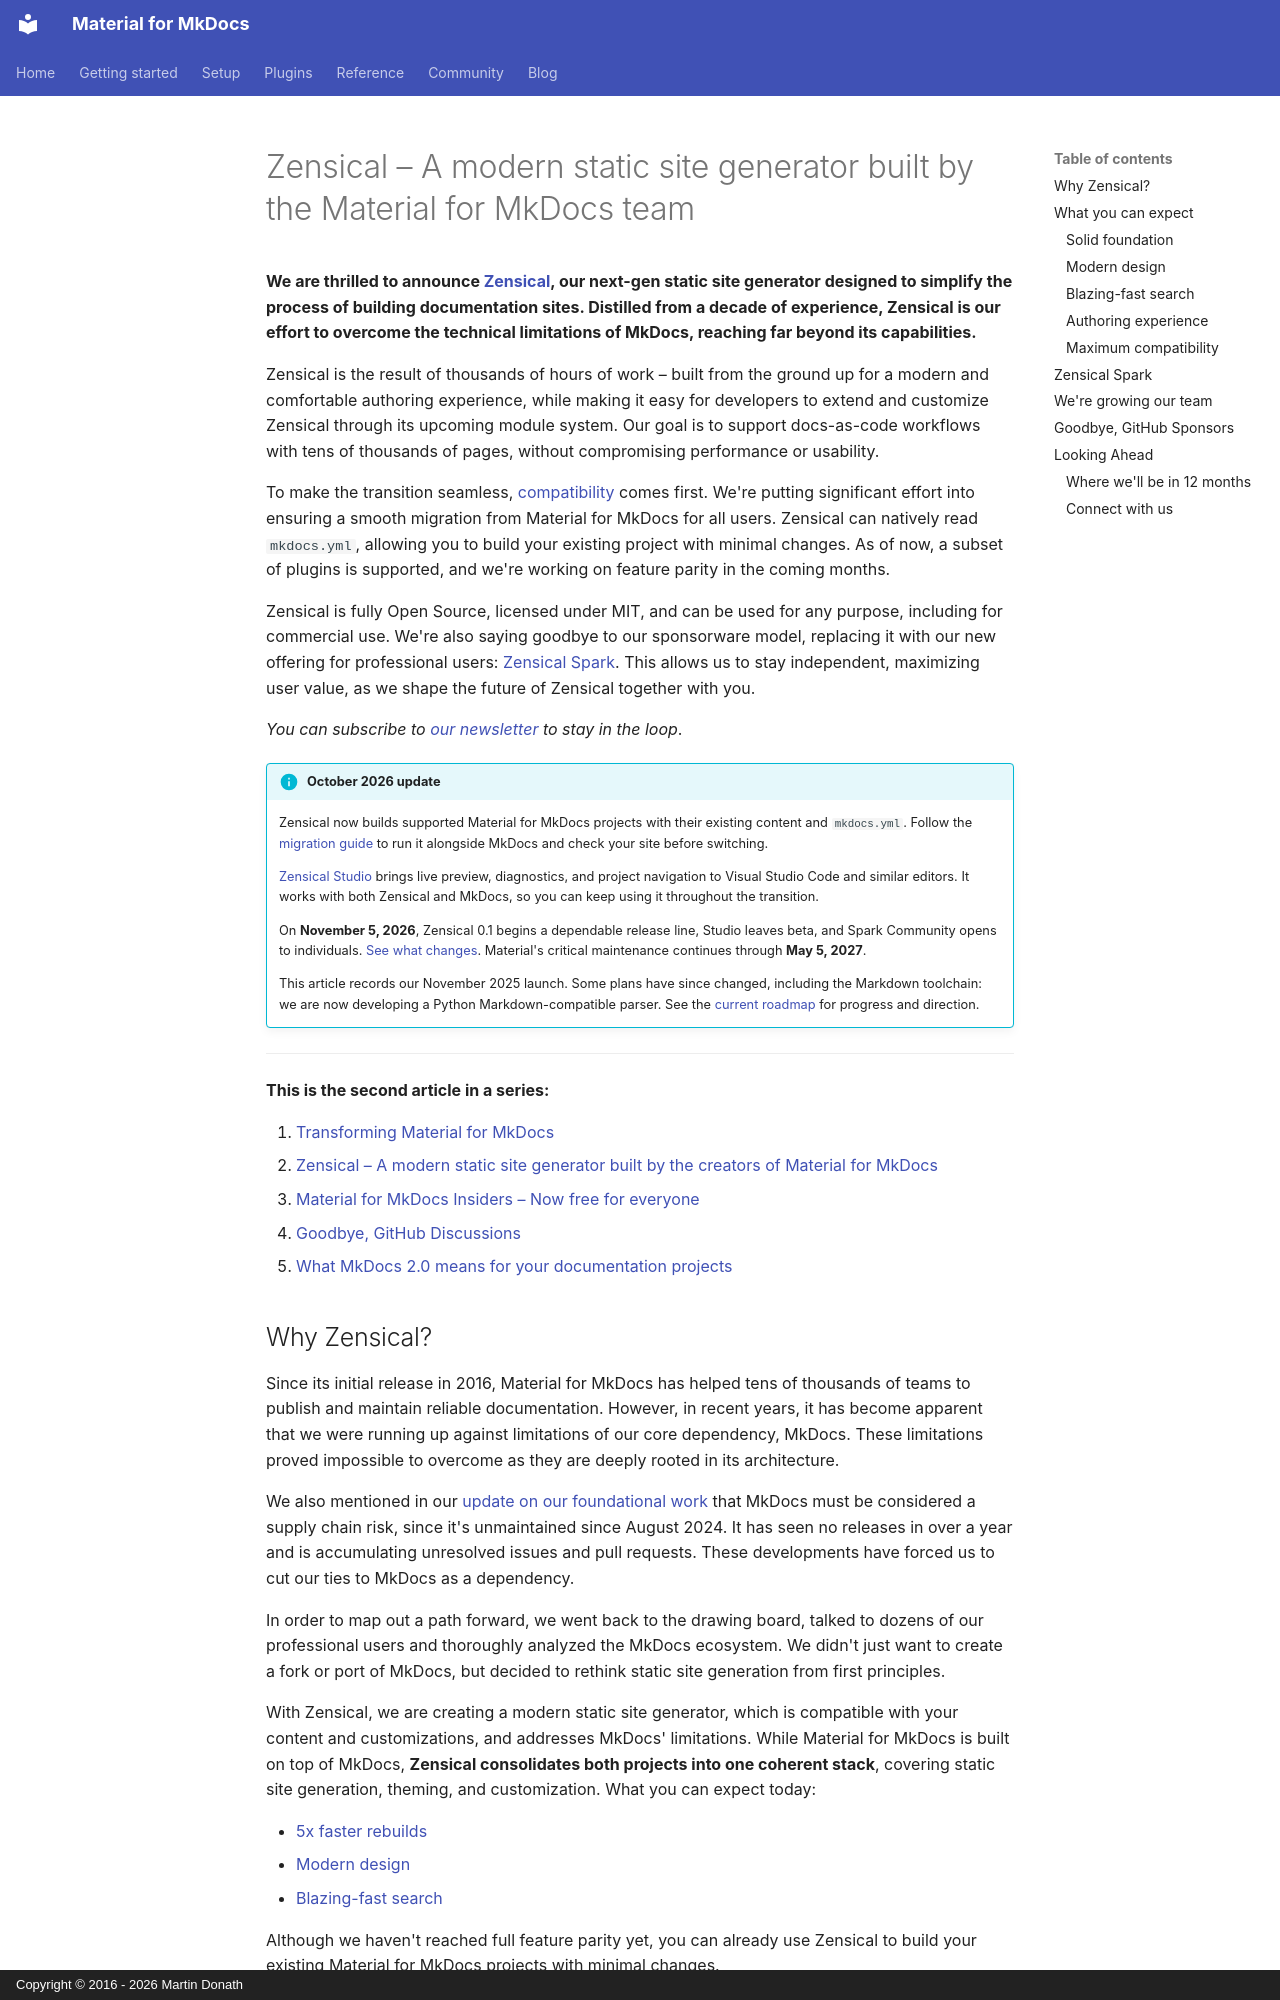

repository: squidfunk/mkdocs-material · page: blog/posts/zensical/index.html · generator: mkdocs · copyright: Copyright © 2016 - 2026 Martin Donath

---
date: 2025-11-05
authors:
  - squidfunk
  - alexvoss
  - katharinalisalin
  - pawamoy
categories:
  - General
description: >
  We are thrilled to announce Zensical, our next-gen static site generator
  that addresses and overcomes the technical limitations of MkDocs
social:
  cards_layout: default/only/image
  cards_layout_options:
    background_image: docs/assets/images/zensical-social.png
title: Zensical - A modern static site generator
slug: zensical
---

# Zensical – A modern static site generator built by the Material for MkDocs team

__We are thrilled to announce [Zensical], our next-gen static site generator designed to simplify the process of building documentation sites. Distilled from a decade of experience, Zensical is our effort to overcome the technical limitations of MkDocs, reaching far beyond its capabilities.__

Zensical is the result of thousands of hours of work – built from the ground up for a modern and comfortable authoring experience, while making it easy for developers to extend and customize Zensical through its upcoming module system. Our goal is to support docs-as-code workflows with tens of thousands of pages, without compromising performance or usability.

To make the transition seamless, [compatibility] comes first. We're putting significant effort into ensuring a smooth migration from Material for MkDocs for all users. Zensical can natively read `mkdocs.yml`, allowing you to build your existing project with minimal changes. As of now, a subset of plugins is supported, and we're working on feature parity in the coming months.

Zensical is fully Open Source, licensed under MIT, and can be used for any purpose, including for commercial use. We're also saying goodbye to our sponsorware model, replacing it with our new offering for professional users: [Zensical Spark]. This allows us to stay independent, maximizing user value, as we shape the future of Zensical together with you.

_You can subscribe to [our newsletter] to stay in the loop_.

<!-- more -->

!!! info "October 2026 update"

    Zensical now builds supported Material for MkDocs projects with their
    existing content and `mkdocs.yml`. Follow the [migration guide] to run it
    alongside MkDocs and check your site before switching.

    [Zensical Studio][Studio] brings live preview, diagnostics, and project
    navigation to Visual Studio Code and similar editors. It works with both
    Zensical and MkDocs, so you can keep using it throughout the transition.

    On **November 5, 2026**, Zensical 0.1 begins a dependable release line,
    Studio leaves beta, and Spark Community opens to individuals.
    [See what changes](https://zensical.org/upcoming-changes/).
    Material's critical maintenance continues through **May 5, 2027**.

    This article records our November 2025 launch. Some plans have since
    changed, including the Markdown toolchain: we are now developing a
    Python Markdown-compatible parser. See the [current roadmap](https://zensical.org/roadmap/)
    for progress and direction.

  [migration guide]: https://zensical.org/docs/compatibility/mkdocs/migration/
  [Studio]: https://zensical.org/studio/

  [Zensical]: https://zensical.org/
  [compatibility]: #maximum-compatibility
  [Zensical Spark]: #zensical-spark
  [our newsletter]: https://zensical.org/about/newsletter/

---

__This is the second article in a series:__

1. [Transforming Material for MkDocs]
2. [Zensical – A modern static site generator built by the creators of Material for MkDocs]
3. [Material for MkDocs Insiders – Now free for everyone]
4. [Goodbye, GitHub Discussions]
5. [What MkDocs 2.0 means for your documentation projects]

  [Transforming Material for MkDocs]: transforming-material-for-mkdocs.md
  [Zensical – A modern static site generator built by the creators of Material for MkDocs]: zensical.md
  [Material for MkDocs Insiders – Now free for everyone]: insiders-now-free-for-everyone.md
  [Goodbye, GitHub Discussions]: goodbye-github-discussions.md
  [What MkDocs 2.0 means for your documentation projects]: mkdocs-2.0.md
